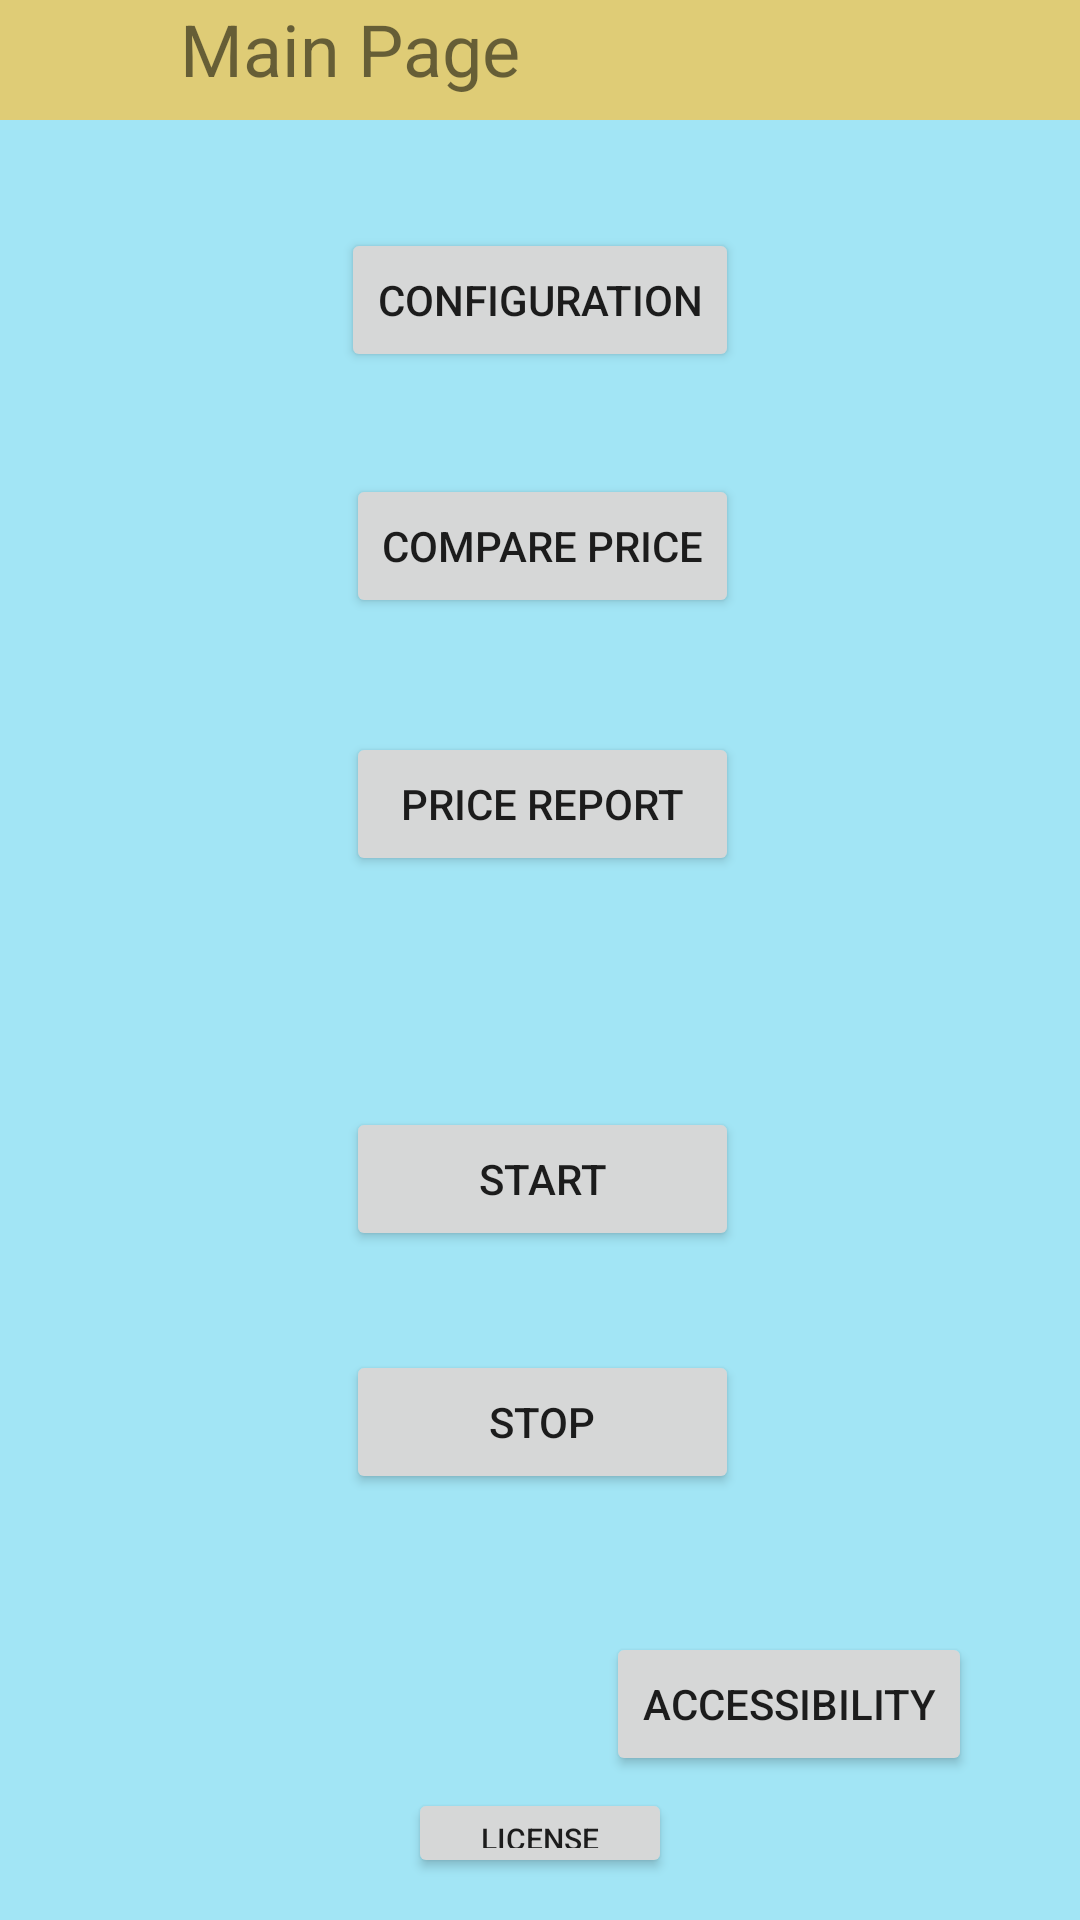

Android layout source for this screen:
<!-- AndroidManifest.xml: application theme AppTheme -->
<!-- res/layout/activity_main.xml -->
<RelativeLayout xmlns:android="http://schemas.android.com/apk/res/android"
    xmlns:tools="http://schemas.android.com/tools"
    android:layout_width="match_parent"
    android:layout_height="match_parent"
    xmlns:app="http://schemas.android.com/apk/res-auto"
    android:background="@color/activityBackground"
    >


    <RelativeLayout
        android:layout_width="match_parent"
        android:layout_height="40dp"
        android:background="@color/activityToolBarBackground">

        <ImageView
            android:layout_width="45dp"
            android:layout_height="wrap_content"
            android:id="@+id/imgAppIcon"
            android:background="@drawable/alvose_green" />

        <TextView
            android:id="@+id/txtMainTitle"
            android:layout_width="match_parent"
            android:layout_height="match_parent"
            android:layout_alignParentTop="true"
            android:layout_marginLeft="60dp"
            android:background="@color/activityToolBarBackground"
            android:text="Main Page"
            android:textSize="24dp" />
    </RelativeLayout>

    <Button
        android:text="@string/activity_configuration"
        android:layout_width="wrap_content"
        android:layout_height="wrap_content"
        android:id="@+id/btnConfiguration"
        android:layout_marginTop="76dp"
        android:layout_alignParentTop="true"
        android:layout_centerHorizontal="true" />

    <Button
        android:text="@string/activity_compare_price"
        android:layout_width="wrap_content"
        android:layout_height="wrap_content"
        android:id="@+id/btnComparePrice"
        android:layout_marginTop="34dp"
        android:layout_below="@+id/btnConfiguration"
        android:layout_alignEnd="@+id/btnConfiguration" />

    <Button
        android:text="start"
        android:layout_width="wrap_content"
        android:layout_height="wrap_content"
        android:layout_marginTop="77dp"
        android:id="@+id/btnStartMainService"
        android:layout_below="@+id/btnShowResult"
        android:layout_alignStart="@+id/btnShowResult"
        android:layout_alignEnd="@+id/btnShowResult" />

    <Button
        android:text="stop"
        android:layout_width="wrap_content"
        android:layout_height="wrap_content"
        android:layout_marginTop="33dp"
        android:id="@+id/btnStopMainService"
        android:layout_below="@+id/btnStartMainService"
        android:layout_alignStart="@+id/btnStartMainService"
        android:layout_alignEnd="@+id/btnStartMainService" />

    <Button
        android:text="accessibility"
        android:layout_width="wrap_content"
        android:layout_height="wrap_content"
        android:id="@+id/btnAccess"
        android:layout_marginEnd="36dp"
        android:layout_marginTop="46dp"
        android:layout_below="@+id/btnStopMainService"
        android:layout_alignParentEnd="true" />

    <Button
        android:text="@string/activity_license"
        android:layout_width="wrap_content"
        android:id="@+id/btnLicense"
        android:layout_marginBottom="14dp"
        android:layout_alignParentBottom="true"
        android:layout_centerHorizontal="true"
        android:layout_height="30dp"
        android:textSize="10dp" />

    <Button
        android:text="@string/activity_price_reports"
        android:layout_width="wrap_content"
        android:layout_height="wrap_content"
        android:id="@+id/btnShowResult"
        android:layout_marginTop="38dp"
        android:layout_below="@+id/btnComparePrice"
        android:layout_alignStart="@+id/btnComparePrice"
        android:layout_alignEnd="@+id/btnComparePrice" />


</RelativeLayout>
<!-- resources referenced by this layout -->
<resources>
  <color name="activityBackground">#a2e5f5</color>
  <color name="activityToolBarBackground">#dfcc76</color>
  <string name="activity_compare_price">COMPARE PRICE</string>
  <string name="activity_configuration">CONFIGURATION</string>
  <string name="activity_license">LICENSE</string>
  <string name="activity_price_reports">PRICE REPORT</string>
</resources>
